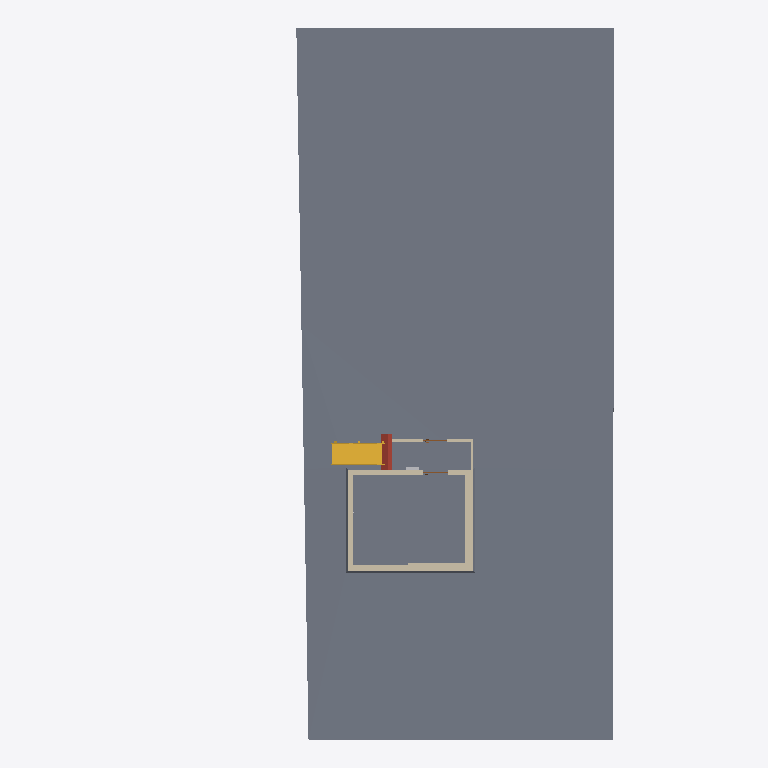
Plan cut of the same IFC building model at storey 'EG- OK RD' (level 0.00 m, cut at 1.40 m), seen from above with north up, elements coloured by IFC class: 8 walls (beige), 3 slabs (grey), 1 stair (yellow), 1 roof (red-brown), 1 other element (light grey), 1 door (brown). Cut surfaces are drawn darker.
Extent 20.9 m × 32.4 m × 8.1 m (x, y, z). Storeys (2): EG- OK RD at 0.00 m; OG1- OK RD at 3.65 m. Elements (49): 21 IfcWallStandardCase, 11 IfcBuildingElementProxy, 9 IfcSlab, 3 IfcDoor, 2 IfcRoof, 2 IfcStair, 1 IfcBeam.

HEADER;
FILE_DESCRIPTION(('ViewDefinition [CoordinationView_V2.0]','ExchangeRequirement [Architecture]'),'2;1');
FILE_NAME('2018_01','2022-09-09T11:21:50',(''),(''),'The EXPRESS Data Manager Version 5.02.0100.07 : 28 Aug 2013','22.0.2.392 - Exporter 22.0.2.392 - Alternativ-UI 22.0.2.392','');
FILE_SCHEMA(('IFC2X3'));
ENDSEC;
DATA;
#119=IFCPROJECT('2M3uMqrOL0ZflmegTBFv3d',#41,'2018_01',$,$,'','Projekt  Status',(#111),#106);
#148=IFCSITE('2M3uMqrOL0ZflmegTBFv3b',#41,'Default',$,$,#147,$,$,.ELEMENT.,$,$,$,$,$);
#129=IFCBUILDING('2M3uMqrOL0ZflmegTBFv3c',#41,'',$,$,#32,$,'',.ELEMENT.,$,$,$);
#138=IFCBUILDINGSTOREY('2M3uMqrOL0ZflmegUqm0$L',#41,'EG- OK RD',$,'Ebene:Ebene Rohbau Oberkante',#136,$,'EG- OK RD',.ELEMENT.,0.0);
#144=IFCBUILDINGSTOREY('2M3uMqrOL0ZflmegUqoisJ',#41,'OG1- OK RD',$,'Ebene:Ebene Rohbau Oberkante',#143,$,'OG1- OK RD',.ELEMENT.,3.65);
#67255=IFCSLAB('3uVbdRnBn3aBoMLBPZH_gM',#41,'Geschossdecke:AL Grünfläche:2511237',$,'Geschossdecke:AL Grünfläche',#66804,#67253,'2511237',.FLOOR.);
#1089=IFCSLAB('32vBIxahr8bQdQw1D1hSKi',#41,'Bodenplatte:STB 300:2378556',$,'Bodenplatte:STB 300',#1007,#1087,'2378556',.BASESLAB.);
#23524=IFCSLAB('32vBIxahr8bQdQw1D1hVfo',#41,'Geschossdecke:KLH 120:2389090',$,'Geschossdecke:KLH 120',#23508,#23522,'2389090',.FLOOR.);
#66369=IFCSTAIR('2WF7g9vMj3gu4EDAmeYaKA',#41,'Treppen:Treppen:2488293',$,'Treppen:Treppen',#66337,$,'2488293',.NOTDEFINED.);
#1419=IFCWALLSTANDARDCASE('32vBIxahr8bQdQw1D1hSDk',#41,'Basiswand:Brick Wall:2379134',$,'Basiswand:Brick Wall',#1392,#1417,'2379134');
#2555=IFCWALLSTANDARDCASE('32vBIxahr8bQdQw1D1hS1K',#41,'Basiswand:Ziegel 240:2379332',$,'Basiswand:Ziegel 240',#2535,#2553,'2379332');
#1913=IFCWALLSTANDARDCASE('32vBIxahr8bQdQw1D1hSFv',#41,'Basiswand:Ziegel 240:2379241',$,'Basiswand:Ziegel 240',#1893,#1911,'2379241');
#2639=IFCWALLSTANDARDCASE('32vBIxahr8bQdQw1D1hS2n',#41,'Basiswand:Porenbeton 240:2379425',$,'Basiswand:Porenbeton 240',#2613,#2637,'2379425');
#23426=IFCROOF('32vBIxahr8bQdQw1D1hVzE',#41,'Basisdach:Bitumendach_KLH 120_Bitumenbahn 5_125:2388318',$,'Basisdach:Bitumendach_KLH 120_Bitumenbahn 5_125',#23342,#23424,'2388318',.NOTDEFINED.);
#23652=IFCWALLSTANDARDCASE('0bQowEl7nAWf8yPAHCc4Ui',#41,'Basiswand:Facing Shell:2393816',$,'Basiswand:Facing Shell',#23626,#23650,'2393816');
#16799=IFCWALLSTANDARDCASE('32vBIxahr8bQdQw1D1hUbz',#41,'Basiswand:KLH 120:2385773',$,'Basiswand:KLH 120',#16739,#16797,'2385773');
#24349=IFCWALLSTANDARDCASE('0bQowEl7nAWf8yPAHCc4Qf',#41,'Basiswand:Facing Shell:2394077',$,'Basiswand:Facing Shell',#24329,#24347,'2394077');
#23189=IFCWALLSTANDARDCASE('32vBIxahr8bQdQw1D1hUcW',#41,'Basiswand:KLH 120:2385840',$,'Basiswand:KLH 120',#23152,#23187,'2385840');
#60180=IFCBUILDINGELEMENTPROXY('3qi$oKR1H6GgAgH$ESFMN2',#41,'Unterverteiler:groß AP (120 PLE):2467751',$,'Unterverteiler:groß AP (120 PLE)',#60178,#60169,'2467751',$);
#23007=IFCDOOR('32vBIxahr8bQdQw1D1hUb$',#41,'TU DF 1 - Pfostenstock Falztüre:ML - 1080 x 2101:2385775',$,'TU DF 1 - Pfostenstock Falztüre:ML - 1080 x 2101',#68921,#23001,'2385775',2.1,1.08);
ENDSEC;